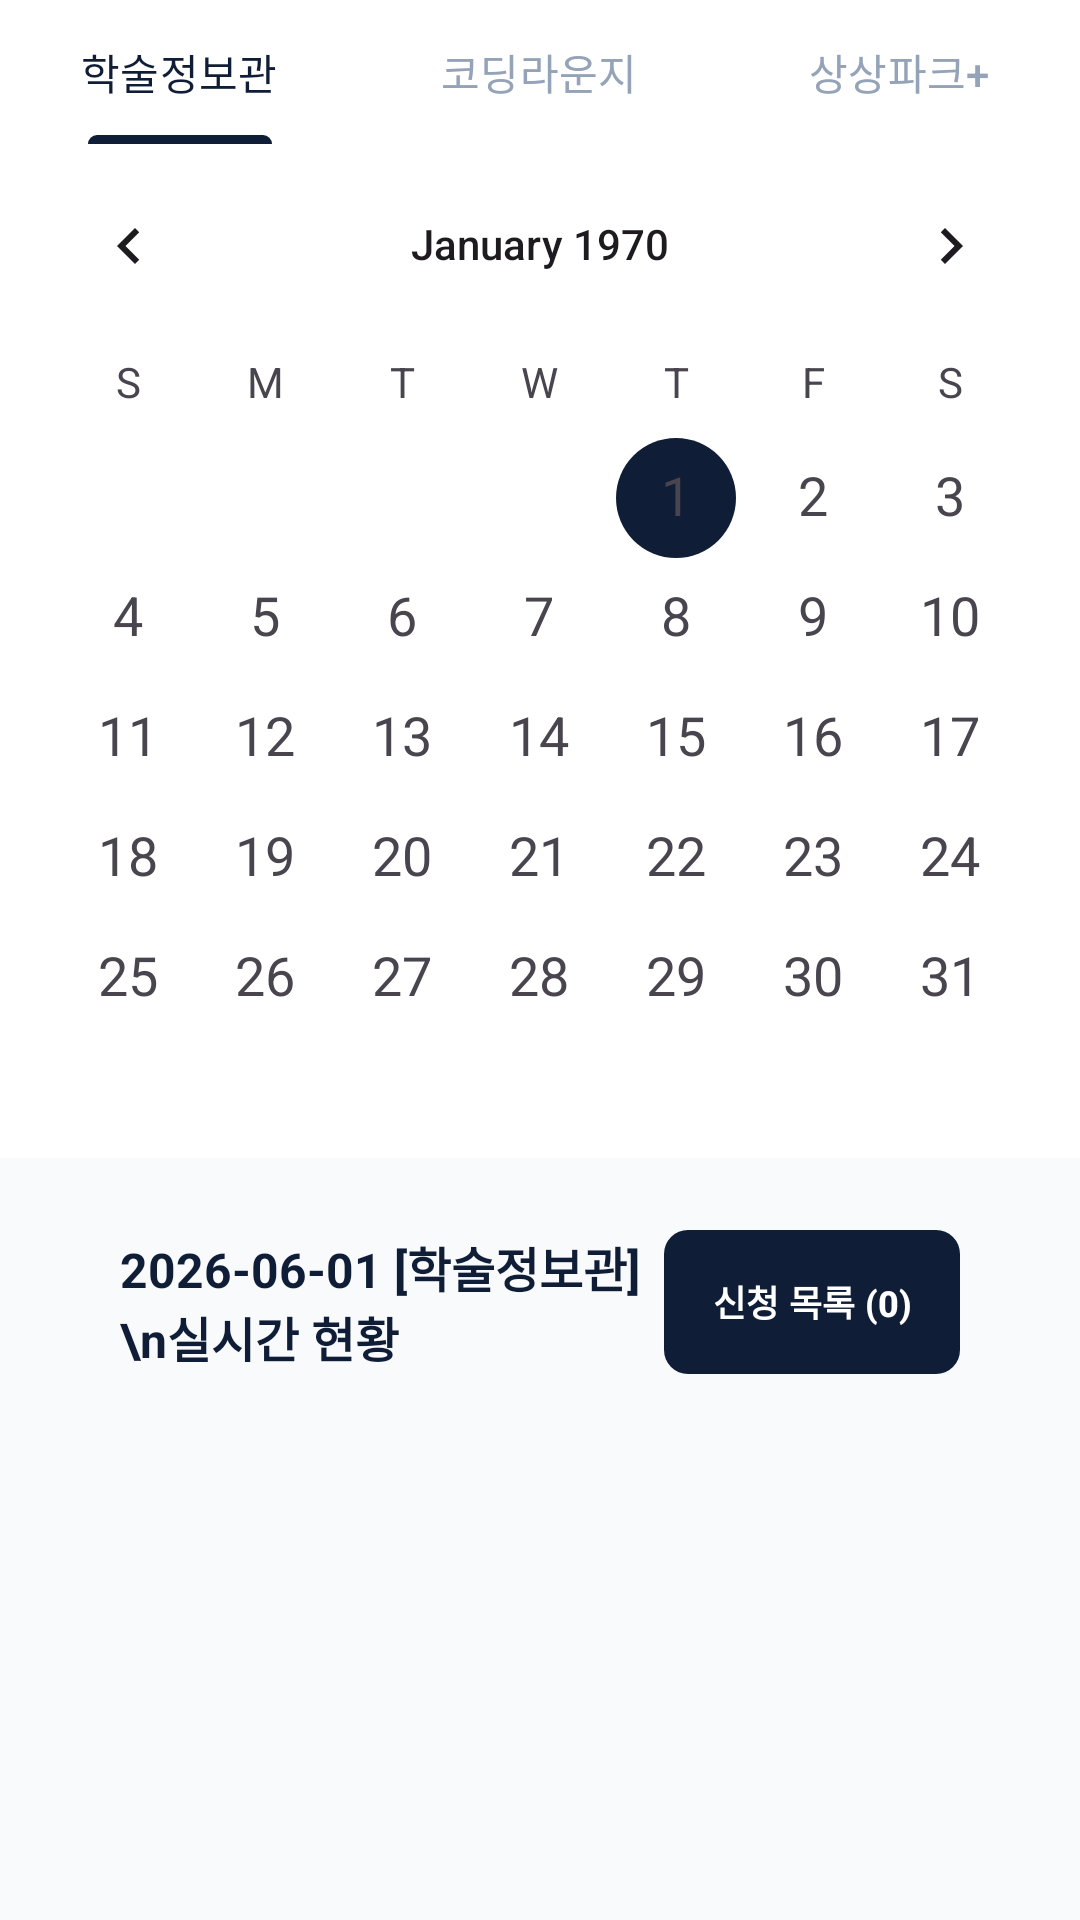

This screen was rendered from an Android layout file. Write that file and the resources it references.
<!-- AndroidManifest.xml: application theme Theme.HS_SpaceLink -->
<!-- res/layout/fragment_status.xml -->
<?xml version="1.0" encoding="utf-8"?>
<LinearLayout xmlns:android="http://schemas.android.com/apk/res/android"
    xmlns:app="http://schemas.android.com/apk/res-auto"
    android:layout_width="match_parent"
    android:layout_height="match_parent"
    android:orientation="vertical"
    android:background="#F8FAFC">

    <com.google.android.material.tabs.TabLayout
        android:id="@+id/tabLayoutStatus"
        android:layout_width="match_parent"
        android:layout_height="wrap_content"
        android:background="#FFFFFF"
        app:tabIndicatorColor="#0F1E36"
        app:tabSelectedTextColor="#0F1E36"
        app:tabTextColor="#94A3B8"
        app:tabIndicatorHeight="3dp">

        <com.google.android.material.tabs.TabItem
            android:layout_width="wrap_content"
            android:layout_height="wrap_content"
            android:text="학술정보관" />

        <com.google.android.material.tabs.TabItem
            android:layout_width="wrap_content"
            android:layout_height="wrap_content"
            android:text="코딩라운지" />

        <com.google.android.material.tabs.TabItem
            android:layout_width="wrap_content"
            android:layout_height="wrap_content"
            android:text="상상파크+" />
    </com.google.android.material.tabs.TabLayout>

    
    
    <CalendarView
        android:id="@+id/calendarViewStatus"
        android:layout_width="match_parent"
        android:layout_height="wrap_content"
        android:background="#FFFFFF"
        android:dateTextAppearance="?android:attr/textAppearanceMedium"
        android:weekDayTextAppearance="?android:attr/textAppearanceSmall"
        android:focusedMonthDateColor="#0F1E36"
        android:unfocusedMonthDateColor="#94A3B8"
        android:selectedWeekBackgroundColor="#EBEFF5" />

    <LinearLayout
        android:layout_width="match_parent"
        android:layout_height="wrap_content"
        android:orientation="horizontal"
        android:gravity="center_vertical"
        android:paddingLeft="40dp"
        android:paddingRight="40dp"
        android:paddingTop="24dp"
        android:paddingBottom="16dp">

        <TextView
            android:id="@+id/textStatusTitle"
            android:layout_width="0dp"
            android:layout_height="wrap_content"
            android:layout_weight="1"
            android:text="2026-06-01 [학술정보관]\n실시간 현황"
            android:textSize="16sp"
            android:textStyle="bold"
            android:textColor="#0F1E36" />

        <ProgressBar
            android:id="@+id/cryptoProgressBar"
            style="?android:attr/progressBarStyleSmall"
            android:layout_width="wrap_content"
            android:layout_height="wrap_content"
            android:layout_marginRight="16dp"
            android:visibility="gone" />

        <com.google.android.material.button.MaterialButton
            android:id="@+id/btnNotificationList"
            android:layout_width="wrap_content"
            android:layout_height="wrap_content"
            android:text="신청 목록 (0)"
            android:textSize="12sp"
            android:textStyle="bold"
            android:textColor="#FFFFFF"
            app:backgroundTint="#0F1E36"
            app:cornerRadius="8dp"
            android:insetTop="0dp"
            android:insetBottom="0dp"
            android:paddingLeft="16dp"
            android:paddingRight="16dp"
            android:paddingTop="12dp"
            android:paddingBottom="12dp"/>
    </LinearLayout>

    <ScrollView
        android:layout_width="match_parent"
        android:layout_height="0dp"
        android:layout_weight="1"
        android:fillViewport="true">

        <LinearLayout
            android:id="@+id/statusResultContainer"
            android:layout_width="match_parent"
            android:layout_height="wrap_content"
            android:orientation="vertical"
            android:paddingLeft="40dp"
            android:paddingRight="40dp"
            android:paddingBottom="40dp" />
    </ScrollView>

</LinearLayout>
<!-- resources referenced by this layout -->
<resources>
  <style name="Theme.HS_SpaceLink" parent="Base.Theme.HS_SpaceLink" />
  <style name="Base.Theme.HS_SpaceLink" parent="Theme.Material3.DayNight.NoActionBar">
  
          
          <item name="colorPrimary">#0F1E36</item>
          <item name="colorOnPrimary">#FFFFFF</item>
          <item name="colorPrimaryVariant" ns0:targetApi="l">#0A1424</item>
          <item name="colorSecondary">#1E3A8A</item>
          <item name="colorOnSecondary">#FFFFFF</item>
  
          
          <item name="colorContainer">#EBEFF5</item>
          <item name="colorOnContainer">#0F1E36</item>
  
          
          <item name="colorControlActivated">#0F1E36</item>
          <item name="colorAccent">#0F1E36</item>
  
          
          <item name="android:windowBackground">#F8FAFC</item>
          <item name="android:windowLightStatusBar">false</item>
          <item name="titleTextColor">#FFFFFF</item>
          <item name="iconTint">#FFFFFF</item>
  
      </style>
</resources>
